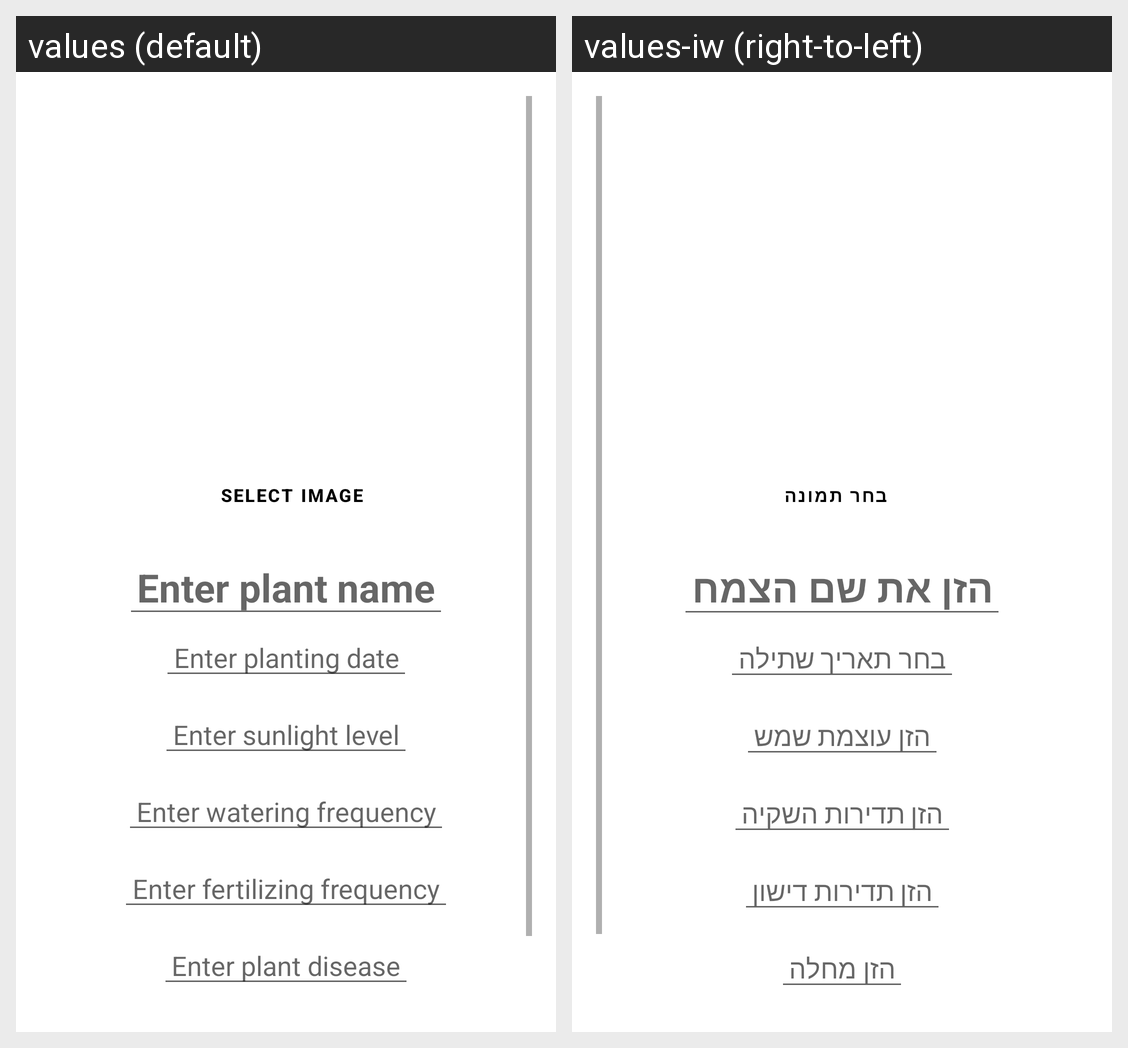

The same Android screen rendered under two of its app's locales, left to right. List the strings drawn on it with the default value and each locale's translation.
Android screen res/layout/add_edit_my_plant_item_fragment.xml rendered under 2 locales, left to right: values (default), values-iw (right-to-left). Device: Nexus 5 (rendered at 1080×1920; each locale shown at half size, 540×960, under a caption strip naming it); theme Theme.PlantCruiser.
Strings drawn on this screen, with the default value and each locale's value (text and hints the layout hard-codes, and strings that could not be matched under every locale, appear in the picture but are not listed):

select_image
  values: Select image
  values-iw: בחר תמונה

enter_plant_name
  values: Enter plant name
  values-iw: הזן את שם הצמח

enter_date
  values: Enter planting date
  values-iw: בחר תאריך שתילה

enter_sunlight_level
  values: Enter sunlight level
  values-iw: הזן עוצמת שמש

enter_watering_frequency
  values: Enter watering frequency
  values-iw: הזן תדירות השקיה

enter_fertilizing_frequency
  values: Enter fertilizing frequency
  values-iw: הזן תדירות דישון

enter_plant_disease
  values: Enter plant disease
  values-iw: הזן מחלה
